Run: headless pygame with SDL's dummy video driver; simulated clock (each Clock.tick advances the game by its frame time, no real sleeping); random seed 0; keys injected as events and as key.get_pressed() state; no mouse input.
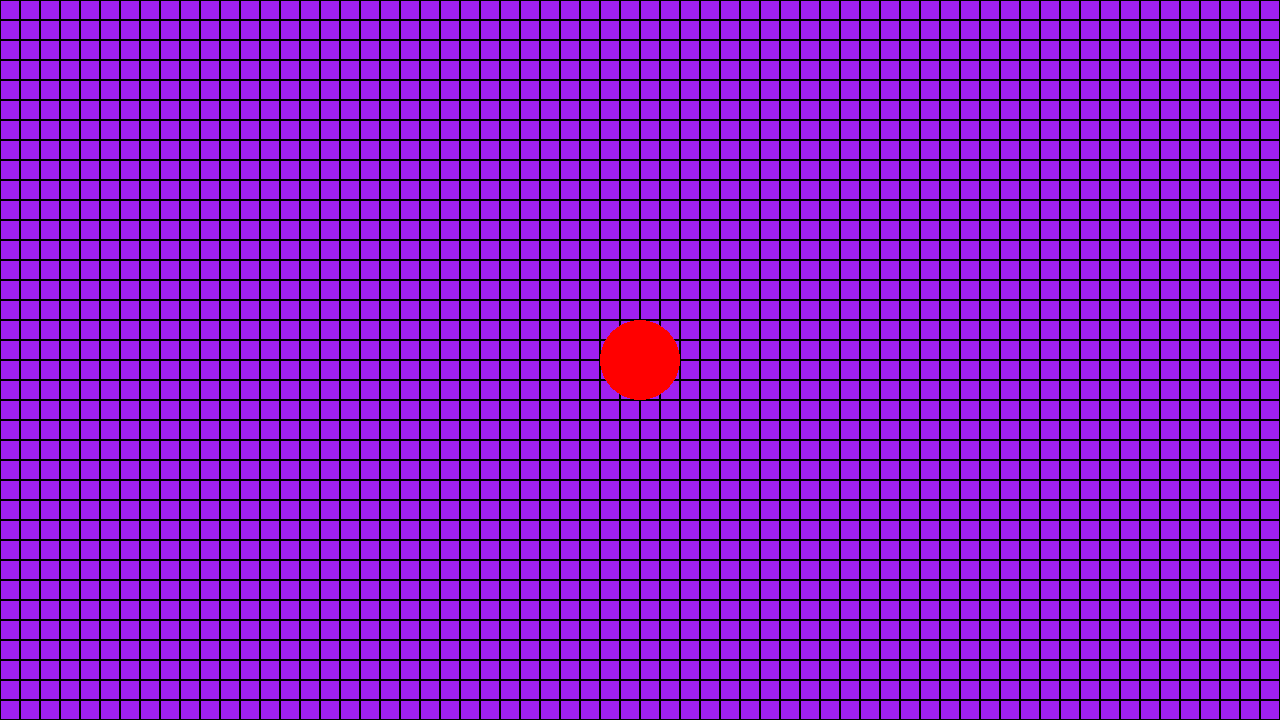
Frame 1 of 4 · flips 1–60 · no input
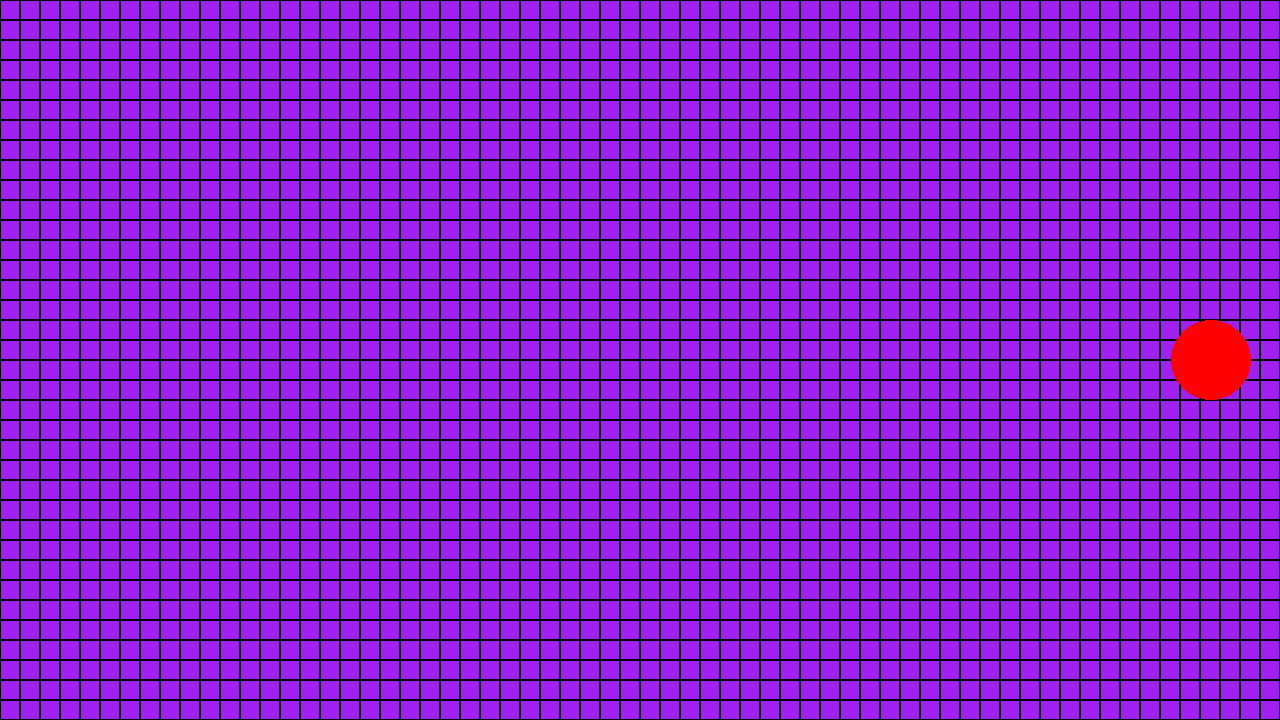
Frame 2 of 4 · flips 61–180 · tapped SPACE, RETURN · held RIGHT (→), D
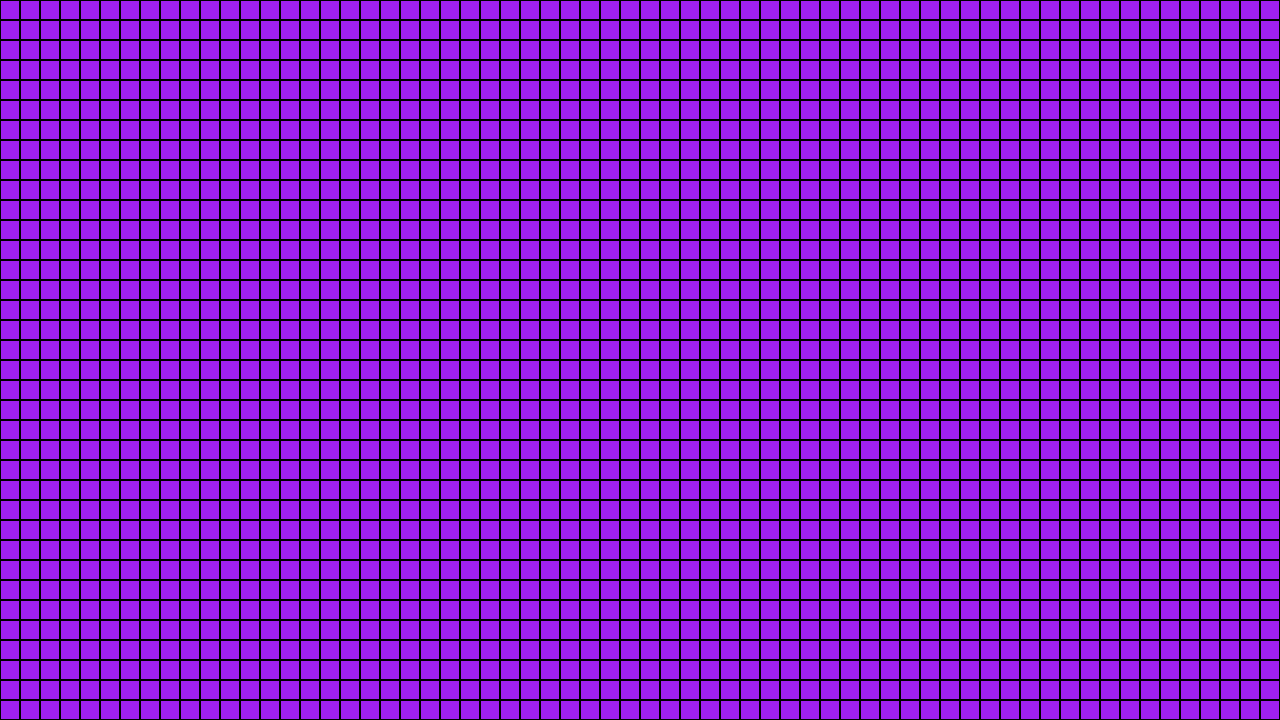
Frame 3 of 4 · flips 181–300 · held DOWN (↓), S
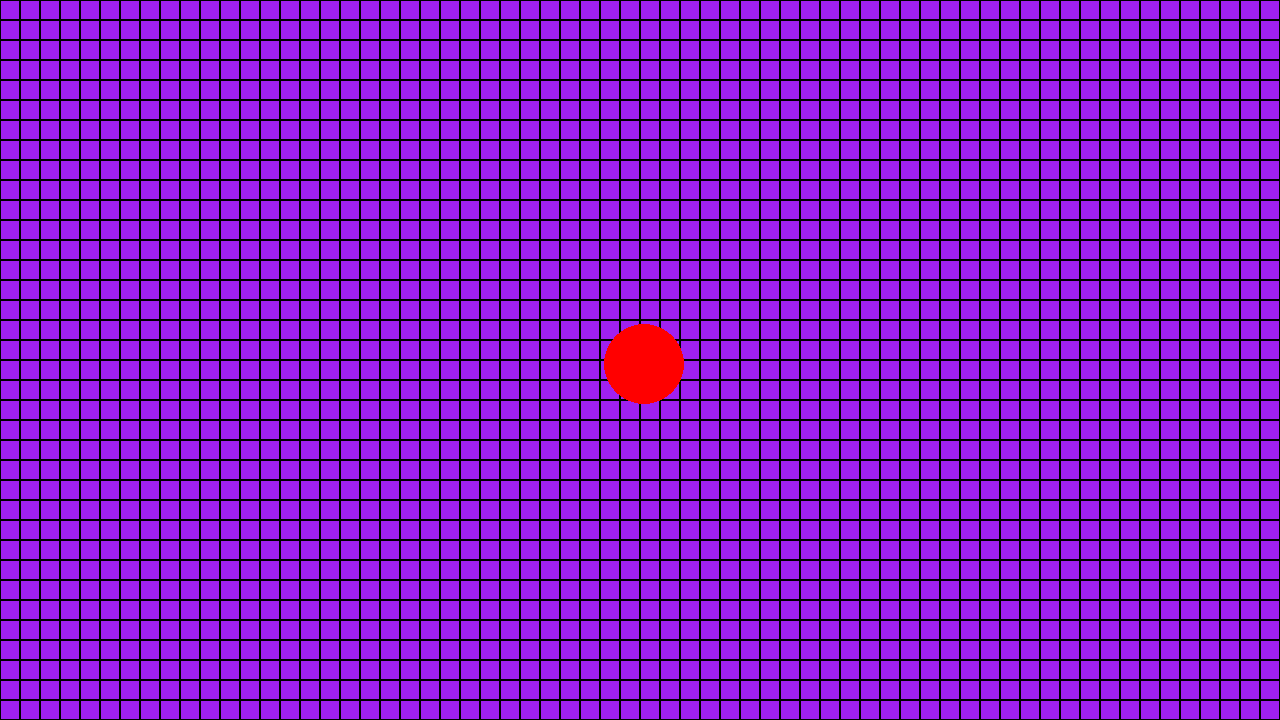
Frame 4 of 4 · flips 301–420 · held LEFT (←), A, UP (↑), W

The pygame program that drew these frames:

# Example file showing a circle moving on screen
import pygame

# pygame setup
pygame.init()
screen = pygame.display.set_mode((1280, 720))
clock = pygame.time.Clock()
running = True
dt = 0

player_pos = pygame.Vector2(screen.get_width() / 2, screen.get_height() / 2)

# def draw_grid():
#     blockSize = 20  # Set the size of the grid block
#     for x in range(0, screen.get_width(), blockSize):
#         for y in range(0, screen.get_height(), blockSize):
#             rect = pygame.Rect(x, y, blockSize, blockSize)
#             pygame.draw.rect(screen, "black", rect, 1)

def draw_grid():
    width = screen.get_width()
    height = screen.get_height()
    grid = [[None for _ in range(height)] for _ in range(width)]

    blockSize = 20  # Set the size of the grid block
    for x in range(0, width, blockSize):
        for y in range(0, height, blockSize):
            grid[x][y] = pygame.Rect(x, y, blockSize, blockSize)
            pygame.draw.rect(screen, "black", grid[x][y], 1)
    return grid


while running:

    # poll for events
    # pygame.QUIT event means the user clicked X to close your window
    for event in pygame.event.get():
        if event.type == pygame.QUIT:
            running = False

    # fill the screen with a color to wipe away anything from last frame
    screen.fill("purple")

    grid = draw_grid()
    print(grid)
    pygame.draw.circle(screen, "red", player_pos, 40)

    keys = pygame.key.get_pressed()
    if keys[pygame.K_w]:
        player_pos.y -= 300 * dt
    if keys[pygame.K_s]:
        player_pos.y += 300 * dt
    if keys[pygame.K_a]:
        player_pos.x -= 300 * dt
    if keys[pygame.K_d]:
        player_pos.x += 300 * dt

    # flip() the display to put your work on screen
    pygame.display.flip()

    # limits FPS to 60
    # dt is delta time in seconds since last frame, used for framerate-
    # independent physics.
    dt = clock.tick(60) / 1000
